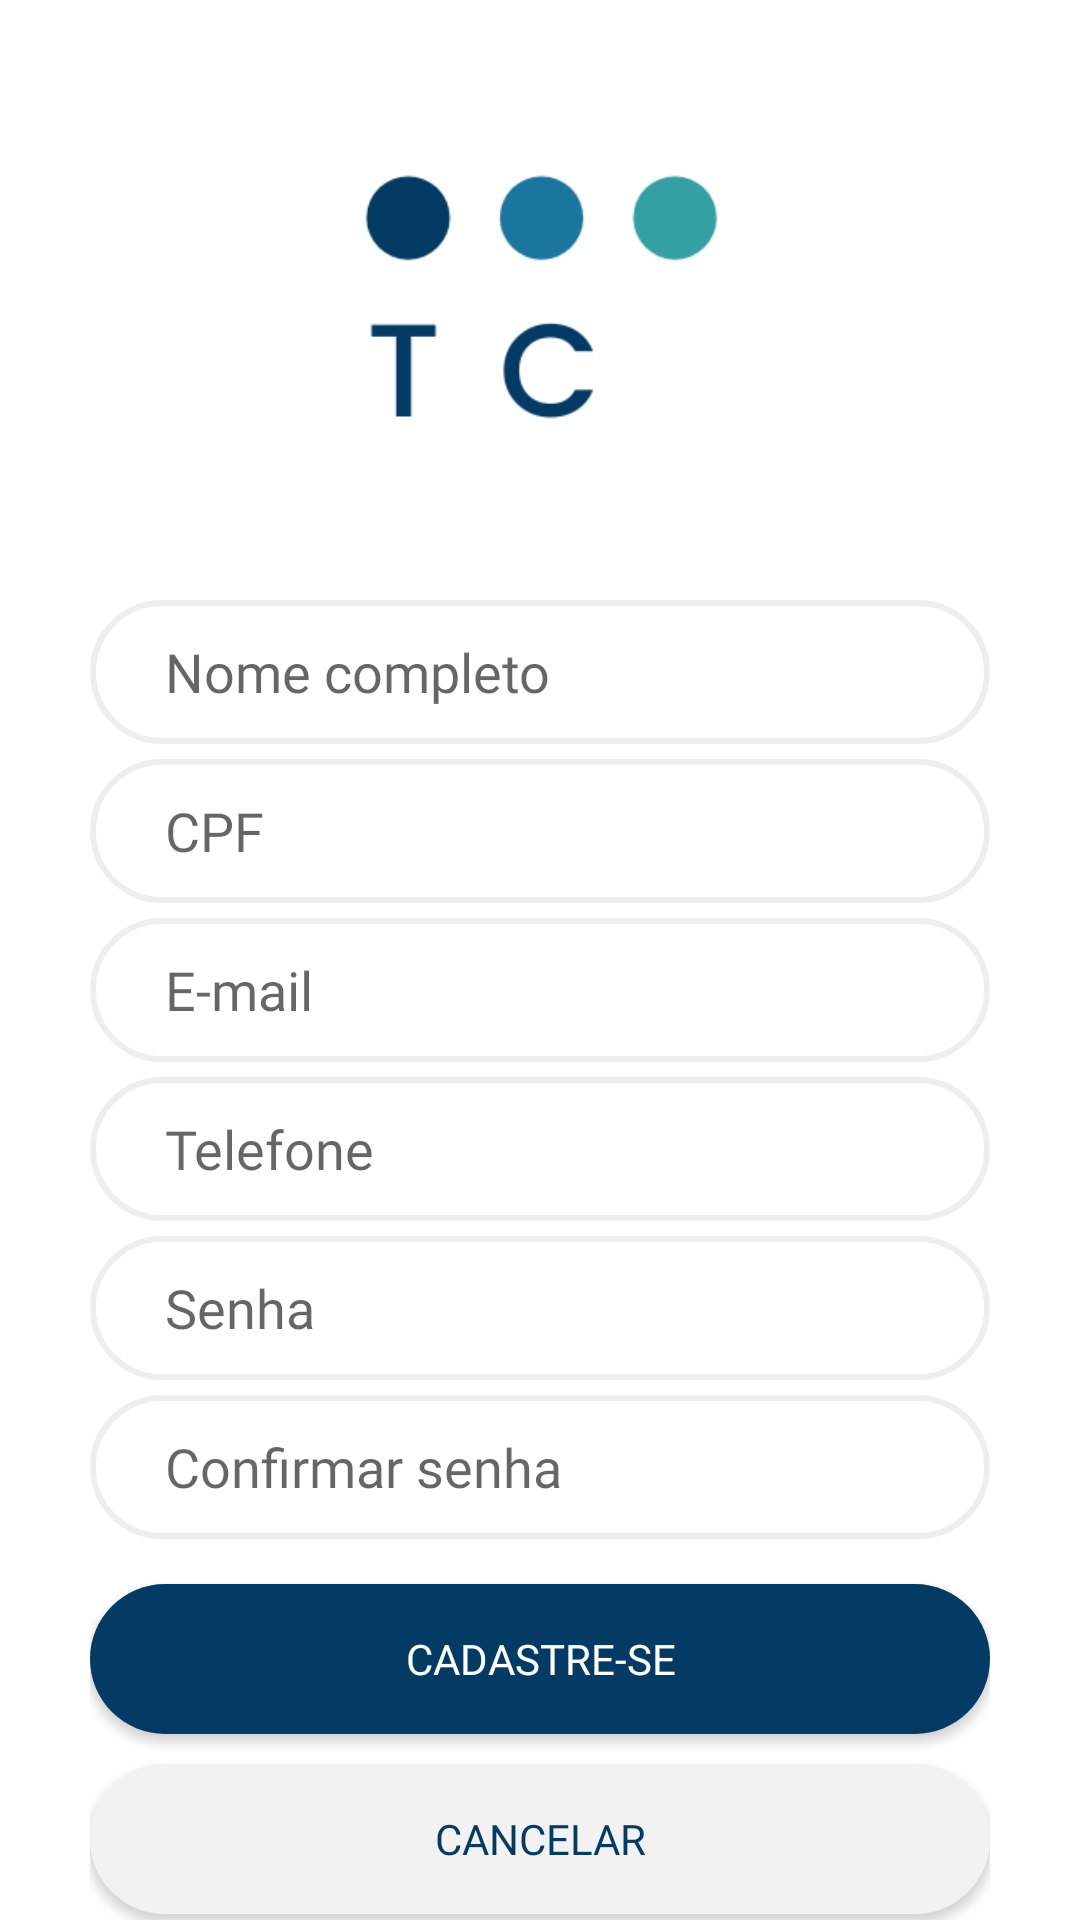

Here is an Android app screen rendered from its layout file. Give the layout XML and the strings, colors and styles it references.
<!-- AndroidManifest.xml: application theme Theme.GerenciaViagens -->
<!-- res/layout/activity_cadastro.xml -->
<?xml version="1.0" encoding="utf-8"?>
<androidx.constraintlayout.widget.ConstraintLayout xmlns:android="http://schemas.android.com/apk/res/android"
    xmlns:tools="http://schemas.android.com/tools"
    android:layout_width="match_parent"
    android:layout_height="match_parent"
    xmlns:app="http://schemas.android.com/apk/res-auto"
    android:background="@color/white">

    <LinearLayout
        android:layout_width="300dp"
        android:layout_height="match_parent"
        app:layout_constraintBottom_toBottomOf="parent"
        android:gravity="center_horizontal"
        android:orientation="vertical"
        app:layout_constraintLeft_toLeftOf="parent"
        app:layout_constraintRight_toRightOf="parent"
        app:layout_constraintTop_toTopOf="parent">

        <ImageView
            android:layout_width="match_parent"
            android:layout_height="100dp"
            android:adjustViewBounds="true"
            android:src="@drawable/logo"
            android:layout_gravity="center_horizontal"
            android:layout_marginTop="50dp"
            android:layout_marginBottom="50dp" />

        <EditText
            android:id="@+id/txtNome"
            android:layout_width="match_parent"
            android:layout_height="48dp"
            android:layout_marginBottom="5dp"
            android:inputType="text"
            android:fontFamily="@font/roboto"
            android:hint="@string/hintNome"
            tools:ignore="Autofill"
            android:background="@drawable/borda_input"
            android:paddingLeft="25dip"/>

        <EditText
            android:id="@+id/txtCpf"
            android:layout_width="match_parent"
            android:layout_height="48dp"
            android:layout_marginBottom="5dp"
            android:inputType="number"
            android:fontFamily="@font/roboto"
            android:hint="@string/hintCpf"
            tools:ignore="Autofill"
            android:background="@drawable/borda_input"
            android:paddingLeft="25dip"/>

        <EditText
            android:id="@+id/txtEmail"
            android:layout_width="match_parent"
            android:layout_height="48dp"
            android:layout_marginBottom="5dp"
            android:inputType="text"
            android:fontFamily="@font/roboto"
            android:hint="@string/hintEmail"
            tools:ignore="Autofill"
            android:background="@drawable/borda_input"
            android:paddingLeft="25dip"/>

        <EditText
            android:id="@+id/txtTelefone"
            android:layout_width="match_parent"
            android:layout_height="48dp"
            android:layout_marginBottom="5dp"
            android:inputType="number"
            android:fontFamily="@font/roboto"
            android:hint="@string/hintTelefone"
            tools:ignore="Autofill"
            android:background="@drawable/borda_input"
            android:paddingLeft="25dip"/>

        <EditText
            android:id="@+id/txtSenha"
            android:layout_width="match_parent"
            android:layout_height="48dp"
            android:layout_marginBottom="5dp"
            android:inputType="textPassword"
            android:fontFamily="@font/roboto"
            android:hint="@string/hintSenha"
            tools:ignore="Autofill"
            android:background="@drawable/borda_input"
            android:paddingLeft="25dip"/>

        <EditText
            android:id="@+id/txtConfirmaSenha"
            android:layout_width="match_parent"
            android:layout_height="48dp"
            android:layout_marginBottom="15dp"
            android:inputType="textPassword"
            android:fontFamily="@font/roboto"
            android:hint="@string/hintConfirmaSenhaString"
            tools:ignore="Autofill"
            android:background="@drawable/borda_input"
            android:paddingLeft="25dip"/>

        <Button
            android:id="@+id/btnFinalizarCadastro"
            android:fontFamily="@font/roboto"
            android:layout_width="300dp"
            android:layout_height="50dp"
            android:layout_marginBottom="10dp"
            android:text="@string/btnFinalizarString"
            android:background="@drawable/borda_fundo"
            android:textColor="@color/white" />

        <Button
            android:fontFamily="@font/roboto"
            android:layout_width="300dp"
            android:layout_height="50dp"
            android:id="@+id/btnCancelar"
            android:textColor="@color/yaleblue"
            android:text="@string/btnCancelarString"
            android:background="@drawable/borda_semfundo"/>

    </LinearLayout>
</androidx.constraintlayout.widget.ConstraintLayout>
<!-- resources referenced by this layout -->
<resources>
  <color name="white">#FFFFFFFF</color>
  <color name="yaleblue">#033B65</color>
  <!-- drawable borda_fundo (drawable) -->
  <?xml version="1.0" encoding="utf-8"?>
  <shape xmlns:android="http://schemas.android.com/apk/res/android"
      android:shape="rectangle">
  
      <gradient android:startColor="#033B65"
          android:endColor="#033B65"/>
      <corners android:radius="50dp"/>
  </shape>
  <!-- drawable borda_input (drawable) -->
  <?xml version="1.0" encoding="utf-8"?>
  <shape xmlns:android="http://schemas.android.com/apk/res/android"
      android:shape="rectangle">
  
      <solid android:color="#fff"/>
      <corners android:radius="50dp"/>
      <stroke android:color="#eee" android:width="2dp"/>
  </shape>
  <!-- drawable borda_semfundo (drawable) -->
  <?xml version="1.0" encoding="utf-8"?>
  <shape xmlns:android="http://schemas.android.com/apk/res/android"
      android:shape="rectangle">
  
      <solid android:color="#f2f2f2"/>
      <corners android:radius="50dp"/>
      <stroke android:color="#f2f2f2" android:width="1dp"/>
      <padding android:bottom="8dp" android:left="8dp" android:right="8dp" android:top="8dp"/>
  </shape>
  <!-- drawable logo: png bitmap (drawable-mdpi, 7374 bytes) -->
  <string name="btnCancelarString">Cancelar</string>
  <string name="btnFinalizarString">Cadastre-se</string>
  <string name="hintConfirmaSenhaString">Confirmar senha</string>
  <string name="hintCpf">CPF</string>
  <string name="hintEmail">E-mail</string>
  <string name="hintNome">Nome completo</string>
  <string name="hintSenha">Senha</string>
  <string name="hintTelefone">Telefone</string>
  <style name="Theme.GerenciaViagens" parent="Theme.AppCompat.DayNight.NoActionBar">
          
          <item name="colorPrimary">@color/yaleblue</item>
          <item name="colorPrimaryVariant">@color/yaleblue</item>
          <item name="colorOnPrimary">@color/white</item>
          
          <item name="colorSecondary">@color/yaleblue</item>
          <item name="colorOnSecondary">@color/white</item>
          
          <item name="android:statusBarColor" tools:targetApi="l">?attr/colorPrimaryVariant</item>
          
          <item name="colorAccent">@color/yaleblue</item>
      </style>
</resources>
